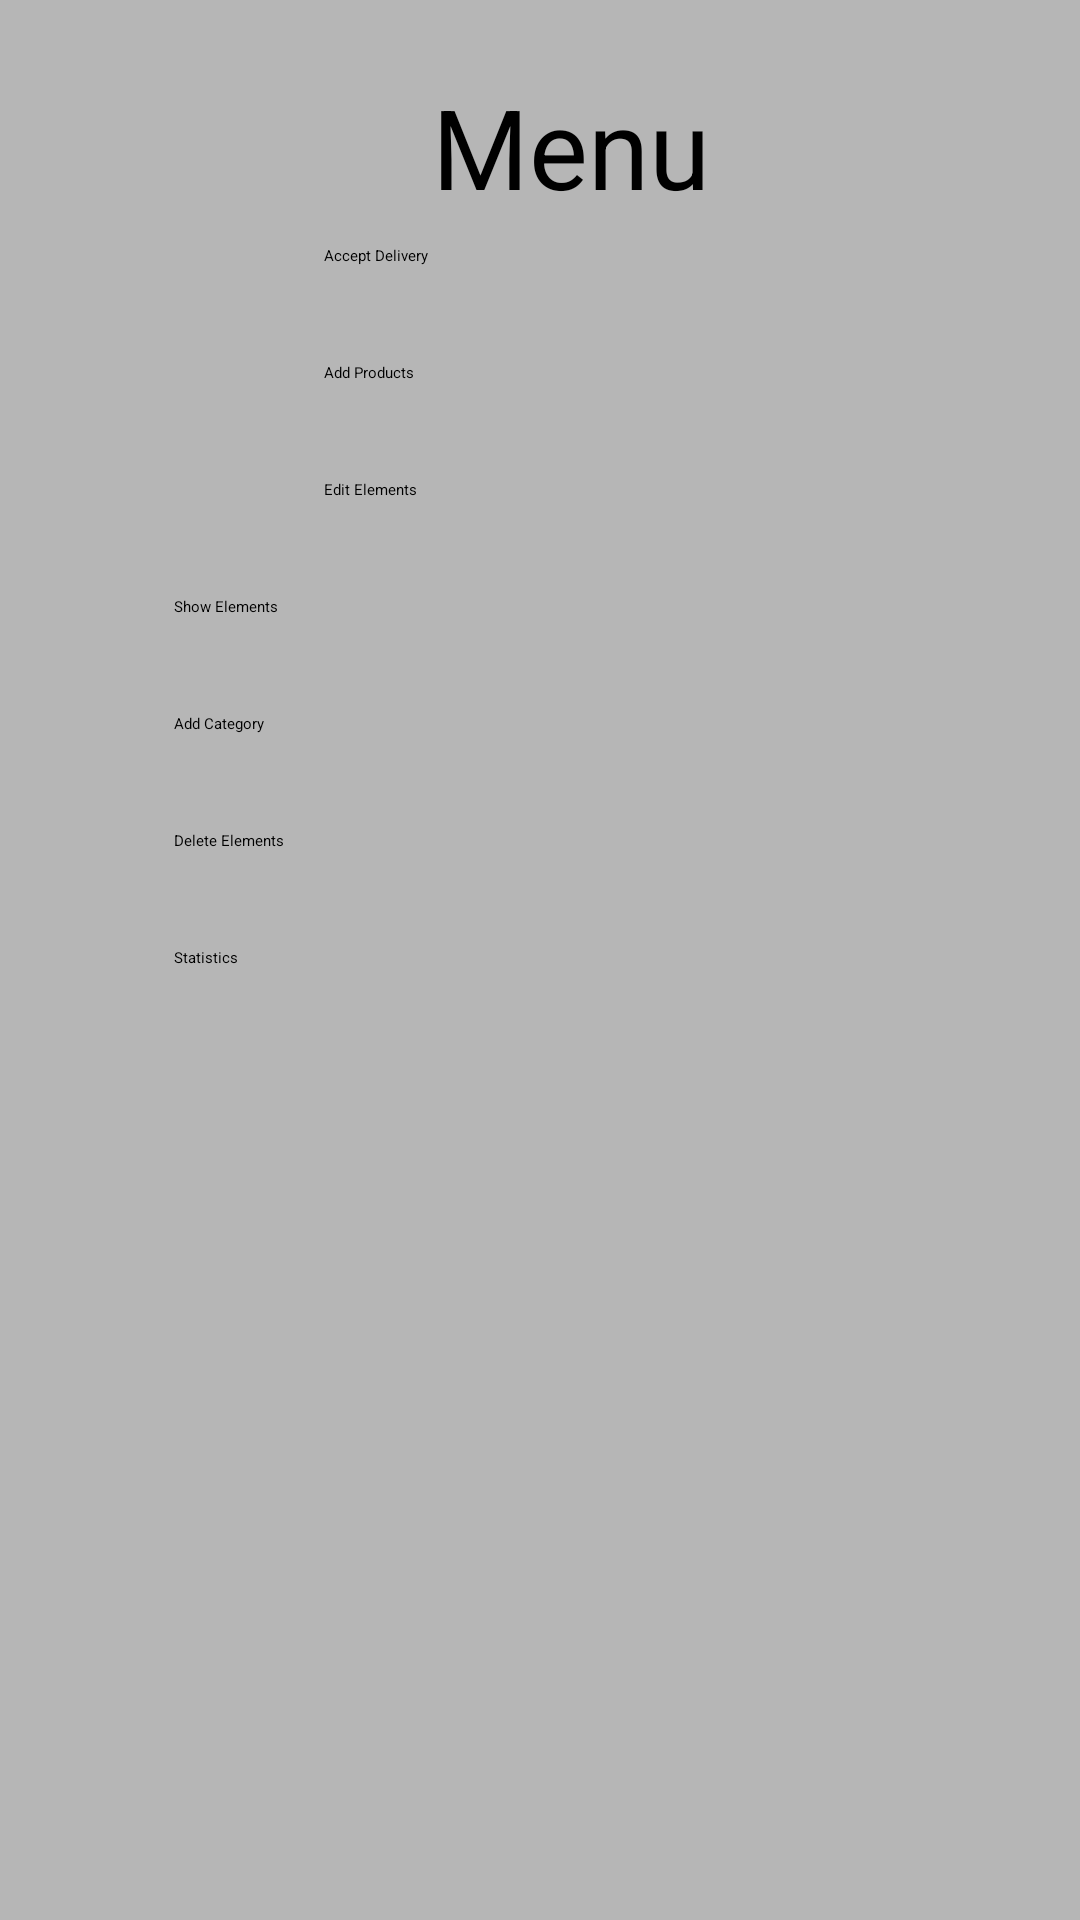

Write the Android layout XML for this screen, with the resource values it uses.
<!-- AndroidManifest.xml: application theme Theme.Ecommerce -->
<!-- res/layout/activity_admin_panel.xml -->
<?xml version="1.0" encoding="utf-8"?>
<androidx.constraintlayout.widget.ConstraintLayout xmlns:android="http://schemas.android.com/apk/res/android"
    xmlns:app="http://schemas.android.com/apk/res-auto"
    xmlns:tools="http://schemas.android.com/tools"
    android:layout_width="match_parent"
    android:layout_height="match_parent"
    android:background="@color/gray"
    tools:context=".AdminPanelActivity">

    <TextView
        android:id="@+id/menu"
        android:layout_width="wrap_content"
        android:layout_height="wrap_content"
        android:layout_marginStart="144dp"
        android:layout_marginTop="24dp"
        android:text="Menu"
        android:textSize="37dp"
        app:layout_constraintStart_toStartOf="parent"
        app:layout_constraintTop_toTopOf="parent" />

    <Button
        android:id="@+id/acceptDelivery"
        android:layout_width="150dp"
        android:layout_height="wrap_content"
        android:layout_marginStart="108dp"
        android:layout_marginTop="8dp"
        android:backgroundTint="@color/textHeading"
        android:onClick="acceptDelivery"
        android:text="Accept Delivery"
        app:layout_constraintStart_toStartOf="parent"
        app:layout_constraintTop_toBottomOf="@+id/menu" />

    <Button
        android:id="@+id/Category"
        android:layout_width="150dp"
        android:layout_height="wrap_content"
        android:layout_marginStart="108dp"
        android:layout_marginTop="32dp"
        android:backgroundTint="@color/textHeading"
        android:onClick="addProducts"
        android:text="Add Products"
        app:layout_constraintStart_toStartOf="parent"
        app:layout_constraintTop_toBottomOf="@+id/acceptDelivery" />

    <Button
        android:id="@+id/editelemets"
        android:layout_width="150dp"
        android:layout_height="wrap_content"
        android:layout_marginStart="108dp"
        android:layout_marginTop="32dp"
        android:backgroundTint="@color/textHeading"
        android:onClick="editElements"
        android:text="Edit Elements"
        app:layout_constraintStart_toStartOf="parent"
        app:layout_constraintTop_toBottomOf="@+id/Category" />

    <Button
        android:id="@+id/showCategory"
        android:layout_width="150dp"
        android:layout_height="wrap_content"
        android:layout_marginTop="32dp"
        android:layout_marginEnd="152dp"
        android:backgroundTint="@color/green"
        android:onClick="showCategory"
        android:text="Show Elements"
        app:layout_constraintEnd_toEndOf="parent"
        app:layout_constraintTop_toBottomOf="@+id/editelemets"
        tools:ignore="MissingConstraints" />

    <Button
        android:id="@+id/addCategory"
        android:layout_width="150dp"
        android:layout_height="wrap_content"
        android:layout_marginTop="32dp"
        android:layout_marginEnd="152dp"
        android:backgroundTint="@color/green"
        android:onClick="addCategory"
        android:text="Add Category"
        app:layout_constraintEnd_toEndOf="parent"
        app:layout_constraintTop_toBottomOf="@+id/showCategory"
        tools:ignore="MissingConstraints" />

    <Button
        android:id="@+id/deleteCategory"
        android:layout_width="150dp"
        android:layout_height="wrap_content"
        android:layout_marginTop="32dp"
        android:layout_marginEnd="152dp"
        android:backgroundTint="@color/red"
        android:onClick="deleteCategory"
        android:text="Delete Elements"
        app:layout_constraintEnd_toEndOf="parent"
        app:layout_constraintTop_toBottomOf="@+id/addCategory"
        tools:ignore="MissingConstraints" />
    <Button
        android:id="@+id/statistics"
        android:layout_width="150dp"
        android:layout_height="wrap_content"
        android:layout_marginTop="32dp"
        android:layout_marginEnd="152dp"
        android:backgroundTint="@color/white"
        android:textColor="@color/black"
        android:onClick="Statistics"
        android:text="Statistics"
        app:layout_constraintEnd_toEndOf="parent"
        app:layout_constraintTop_toBottomOf="@+id/deleteCategory"
        tools:ignore="MissingConstraints" />
</androidx.constraintlayout.widget.ConstraintLayout>
<!-- resources referenced by this layout -->
<resources>
  <color name="black">#FF000000</color>
  <color name="gray">#B6B6B6</color>
  <color name="green">#4BBA4F</color>
  <color name="red">#E91E63</color>
  <color name="textHeading">#FF008eff</color>
  <color name="white">#FFFFFFFF</color>
</resources>
